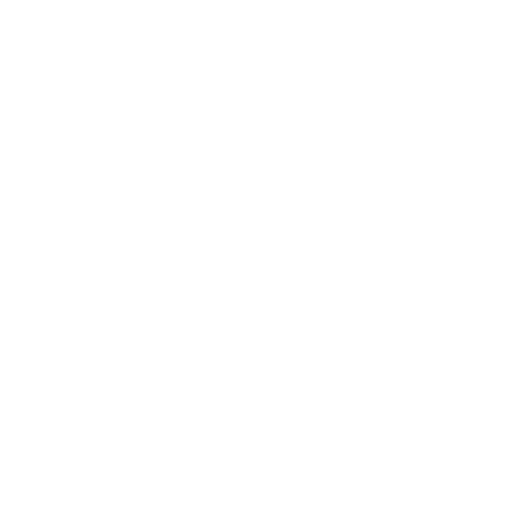
t = 0.00 s
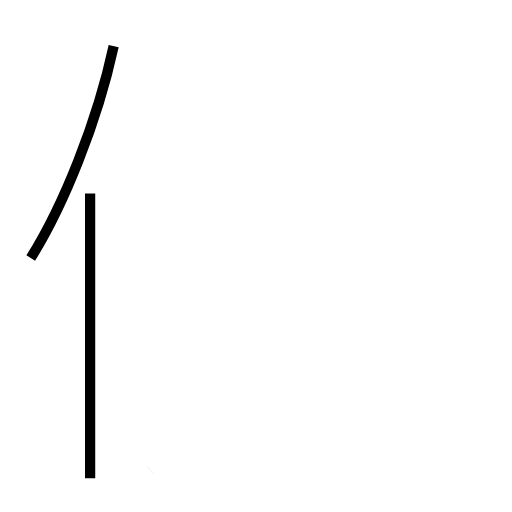
t = 1.50 s
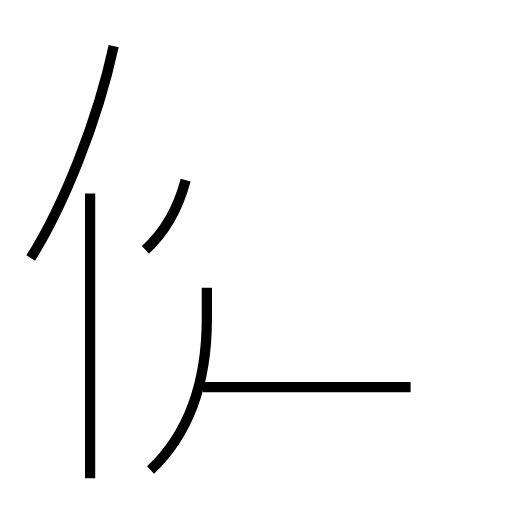
t = 2.93 s
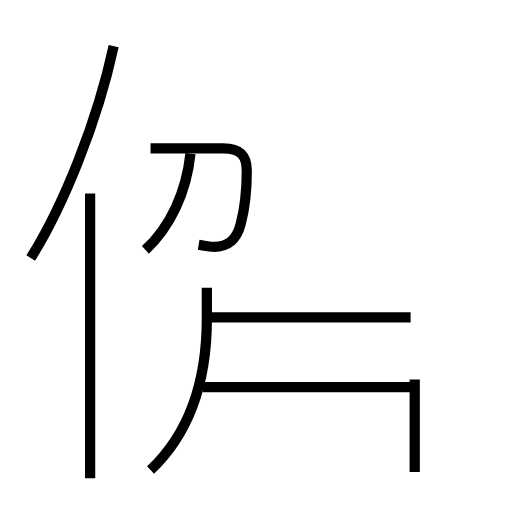
t = 4.51 s
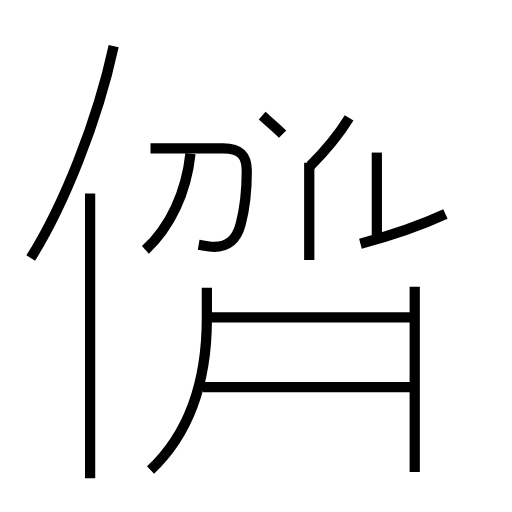
t = 5.84 s
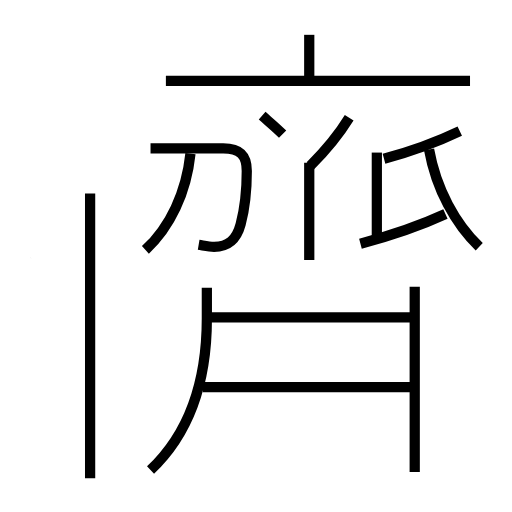
t = 7.42 s

The animated SVG that drew these frames (rendered in a browser with its animation timeline set to each time). Animation: 17 SMIL elements (animate=17); one cycle of 7.42 s.

<?xml version='1.0' encoding='utf-8'?>
<svg viewBox="0.0 -6.0 50.0 50.0" version="1.1" xmlns="http://www.w3.org/2000/svg"><rect x="-1000" y="-1000" width="2000" height="2000" stroke="white" fill="white" /><g style="fill:none;stroke:#000000;stroke-width:1"><path d="M 3.0 -18.8 C 6.2 -23.9 9.5 -32.1 11.1 -39.5 " transform="translate(0.0 38.0)" stroke-dasharray="22.323677030816487" stroke-dashoffset="22.323677030816487"><animate attributeName="stroke-dashoffset" from="22.323677030816487" to="0" dur="0.6697103109244946s" begin="0s; anim_end.end" fill="freeze" id="anim0" /></path><path d="M 8.8 2.7 L 8.8 -25.1 " transform="translate(0.0 38.0)" stroke-dasharray="27.8" stroke-dashoffset="27.8"><animate attributeName="stroke-dashoffset" from="27.8" to="0" dur="0.834s" begin="anim0.end" fill="freeze" id="anim1" /></path><path d="M 14.7 1.9 C 18.4 -1.6 20.2 -6.7 20.2 -12.9 L 20.2 -15.9 " transform="translate(0.0 38.0)" stroke-dasharray="19.24559431894231" stroke-dashoffset="19.24559431894231"><animate attributeName="stroke-dashoffset" from="19.24559431894231" to="0" dur="0.5773678295682693s" begin="anim1.end" fill="freeze" id="anim2" /></path><path d="M 40.1 -6.2 L 19.8 -6.2 " transform="translate(0.0 38.0)" stroke-dasharray="20.3" stroke-dashoffset="20.3"><animate attributeName="stroke-dashoffset" from="20.3" to="0" dur="0.609s" begin="anim2.end" fill="freeze" id="anim3" /></path><path d="M 14.2 -19.6 C 16.6 -21.8 18.2 -25.2 18.6 -29.0 " transform="translate(0.0 38.0)" stroke-dasharray="10.603217447119746" stroke-dashoffset="10.603217447119746"><animate attributeName="stroke-dashoffset" from="10.603217447119746" to="0" dur="0.3180965234135924s" begin="anim3.end" fill="freeze" id="anim4" /></path><path d="M 40.1 -13.0 L 20.5 -13.0 " transform="translate(0.0 38.0)" stroke-dasharray="19.6" stroke-dashoffset="19.6"><animate attributeName="stroke-dashoffset" from="19.6" to="0" dur="0.588s" begin="anim4.end" fill="freeze" id="anim5" /></path><path d="M 19.4 -20.1 C 20.0 -20.0 20.4 -19.9 20.9 -19.9 C 22.3 -19.9 23.1 -20.6 23.5 -22.1 C 23.9 -23.6 24.1 -25.7 24.1 -27.3 C 24.1 -28.8 23.5 -29.5 21.8 -29.5 L 14.7 -29.5 " transform="translate(0.0 38.0)" stroke-dasharray="21.29313120086454" stroke-dashoffset="21.29313120086454"><animate attributeName="stroke-dashoffset" from="21.29313120086454" to="0" dur="0.6387939360259361s" begin="anim5.end" fill="freeze" id="anim6" /></path><path d="M 40.5 2.1 L 40.5 -16.0 " transform="translate(0.0 38.0)" stroke-dasharray="18.1" stroke-dashoffset="18.1"><animate attributeName="stroke-dashoffset" from="18.1" to="0" dur="0.543s" begin="anim6.end" fill="freeze" id="anim7" /></path><path d="M 30.2 -18.6 L 30.2 -28.1 " transform="translate(0.0 38.0)" stroke-dasharray="9.5" stroke-dashoffset="9.5"><animate attributeName="stroke-dashoffset" from="9.5" to="0" dur="0.285s" begin="anim7.end" fill="freeze" id="anim8" /></path><path d="M 27.6 -30.9 C 26.9 -31.6 26.4 -32.0 25.6 -32.7 " transform="translate(0.0 38.0)" stroke-dasharray="2.6914376575315555" stroke-dashoffset="2.6914376575315555"><animate attributeName="stroke-dashoffset" from="2.6914376575315555" to="0" dur="0.08074312972594666s" begin="anim8.end" fill="freeze" id="anim9" /></path><path d="M 35.2 -20.2 C 38.2 -21.0 40.9 -21.9 43.5 -23.1 " transform="translate(0.0 38.0)" stroke-dasharray="8.803123298338019" stroke-dashoffset="8.803123298338019"><animate attributeName="stroke-dashoffset" from="8.803123298338019" to="0" dur="0.26409369895014057s" begin="anim9.end" fill="freeze" id="anim10" /></path><path d="M 36.8 -20.9 L 36.8 -29.1 " transform="translate(0.0 38.0)" stroke-dasharray="8.200000000000003" stroke-dashoffset="8.200000000000003"><animate attributeName="stroke-dashoffset" from="8.200000000000003" to="0" dur="0.24600000000000008s" begin="anim10.end" fill="freeze" id="anim11" /></path><path d="M 30.3 -27.8 C 31.9 -29.4 33.3 -31.2 34.1 -32.5 " transform="translate(0.0 38.0)" stroke-dasharray="6.0561116085871705" stroke-dashoffset="6.0561116085871705"><animate attributeName="stroke-dashoffset" from="6.0561116085871705" to="0" dur="0.18168334825761512s" begin="anim11.end" fill="freeze" id="anim12" /></path><path d="M 45.9 -36.1 L 16.2 -36.1 " transform="translate(0.0 38.0)" stroke-dasharray="29.7" stroke-dashoffset="29.7"><animate attributeName="stroke-dashoffset" from="29.7" to="0" dur="0.8909999999999999s" begin="anim12.end" fill="freeze" id="anim13" /></path><path d="M 46.8 -19.9 C 44.5 -22.1 42.6 -25.5 41.9 -29.4 " transform="translate(0.0 38.0)" stroke-dasharray="10.860647989524574" stroke-dashoffset="10.860647989524574"><animate attributeName="stroke-dashoffset" from="10.860647989524574" to="0" dur="0.32581943968573723s" begin="anim13.end" fill="freeze" id="anim14" /></path><path d="M 30.2 -36.4 L 30.2 -40.6 " transform="translate(0.0 38.0)" stroke-dasharray="4.200000000000003" stroke-dashoffset="4.200000000000003"><animate attributeName="stroke-dashoffset" from="4.200000000000003" to="0" dur="0.12600000000000008s" begin="anim14.end" fill="freeze" id="anim15" /></path><path d="M 37.5 -28.5 C 40.1 -29.2 42.6 -30.1 44.9 -31.2" transform="translate(0.0 38.0)" stroke-dasharray="7.888113496980526" stroke-dashoffset="7.888113496980526"><animate attributeName="stroke-dashoffset" from="7.888113496980526" to="0" dur="0.23664340490941577s" begin="anim15.end" fill="freeze" id="anim_end" /></path></g></svg>
